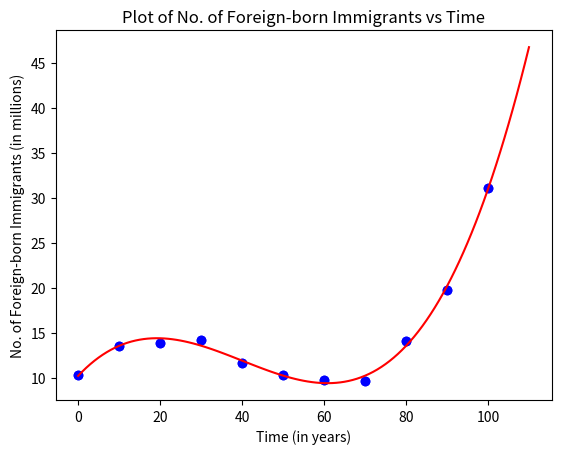

Here is the Python script that generated this plot:
# -*- coding: utf-8 -*-
"""
Created on Tue Feb 15 10:55:16 2022

@author: Md. Ishrak Ahsan (1905045)
"""

import numpy as np
import matplotlib.pyplot as plt

def partial_pivot(A, B, col, row):
    # find index of the max element staring from row in col
    idx = row
    for i in range(row+1, A.shape[0]):
        if abs(A[i][col]) > abs(A[idx][col]):
            idx = i
    # swap
    A[[row, idx]] = A[[idx, row]]
    B[[row, idx]] = B[[idx, row]]
    
def forward_elimination(A, B):
    for i in range(A.shape[1]):
        # i-th row is the initial pivot row
        partial_pivot(A, B, i, i)
        # i-th row is the pivot row, after possible swapping
        for j in range(i+1, A.shape[0]):
            if A[j][i] != 0:
                fac = A[j][i] / A[i][i]
                A[j] = A[j] - fac * A[i]
                B[j] = B[j] - fac * B[i]

def back_substitution(A, B):
    x = np.empty(A.shape[0])
    for i in range(A.shape[0]-1, -1, -1):
        sum = 0
        for j in range(i+1, A.shape[0]):
            sum = sum + A[i][j] * x[j]
        x[i] = (B[i] - sum) / A[i][i]
    return x

# returns solution matrix
# A is coefficient matrix, B is constant matrix 
def GaussianElimination(A, B):
    forward_elimination(A, B)
    x = back_substitution(A, B)
    return x

def polynomial_regression(x, y, order):
    m = order
    A = np.empty((m+1, m+1))
    B = np.empty(m+1)
    
    sum_x = np.empty(2*m+1)
    sum_y = np.empty(m+1)
    sum_x[0] = x.size
    sum_y[0] = np.sum(y)
    for i in range(1, 2*m+1):
        sum_x[i] = np.sum(np.power(x, i))
    for i in range(1, m+1):
        sum_y[i] = np.sum(y * np.power(x, i))
    
    for i in range(m+1):
        for j in range(m+1):
            A[i][j] = sum_x[i+j]
        B[i] = sum_y[i]
    a = GaussianElimination(A, B)
    return a

def polynomial_func(x, a):
    sum = 0.0
    for i in range(a.size):
        sum += a[i] * np.power(x, i)
    return sum

if __name__=='__main__':
    x = np.array(list(i-1900 for i in range(1900, 2001, 10)), float)
    y = np.array([10.3, 13.5, 13.9, 14.2, 11.6, 10.3, 9.7, 9.6, 14.1, 19.8, 31.1])
    plt.scatter(x, y, color='blue')
    plt.title("Plot of No. of Foreign-born Immigrants vs Time")
    plt.xlabel("Time (in years)")
    plt.ylabel("No. of Foreign-born Immigrants (in millions)")
    plt.show()
    
    # 3rd order polynomial
    # y = a_0 + a_1 * x + a_2 * x^2 + a_3 * x^3
    print("From the graph, it can be observed that the plot has two bends.")
    print("This plot can be modeled ny a third-order polynomial equation")
    print("y = a_0 + a_1 * x + a_2 * x^2 + a_3 * x^3")
    
    order = 3
    a = polynomial_regression(x, y, order)
    
    X = np.array(list(i-1900 for i in range(1900, 2011, 1)), float)
    Y = np.empty(X.shape)
    for i in range(X.size):
        Y[i] = polynomial_func(X[i], a)
    plt.scatter(x, y, color='blue')
    plt.plot(X, Y, color='red')
    plt.show()
    
    year = 2010
    immigrants = polynomial_func(2010-1900, a)
    print(f"The number of foreign-born immigrants predicted in 2010 is {immigrants} millions", end=' ')
    print(f"or {int(round(immigrants, 6) * 1E6)}")
    
    
    